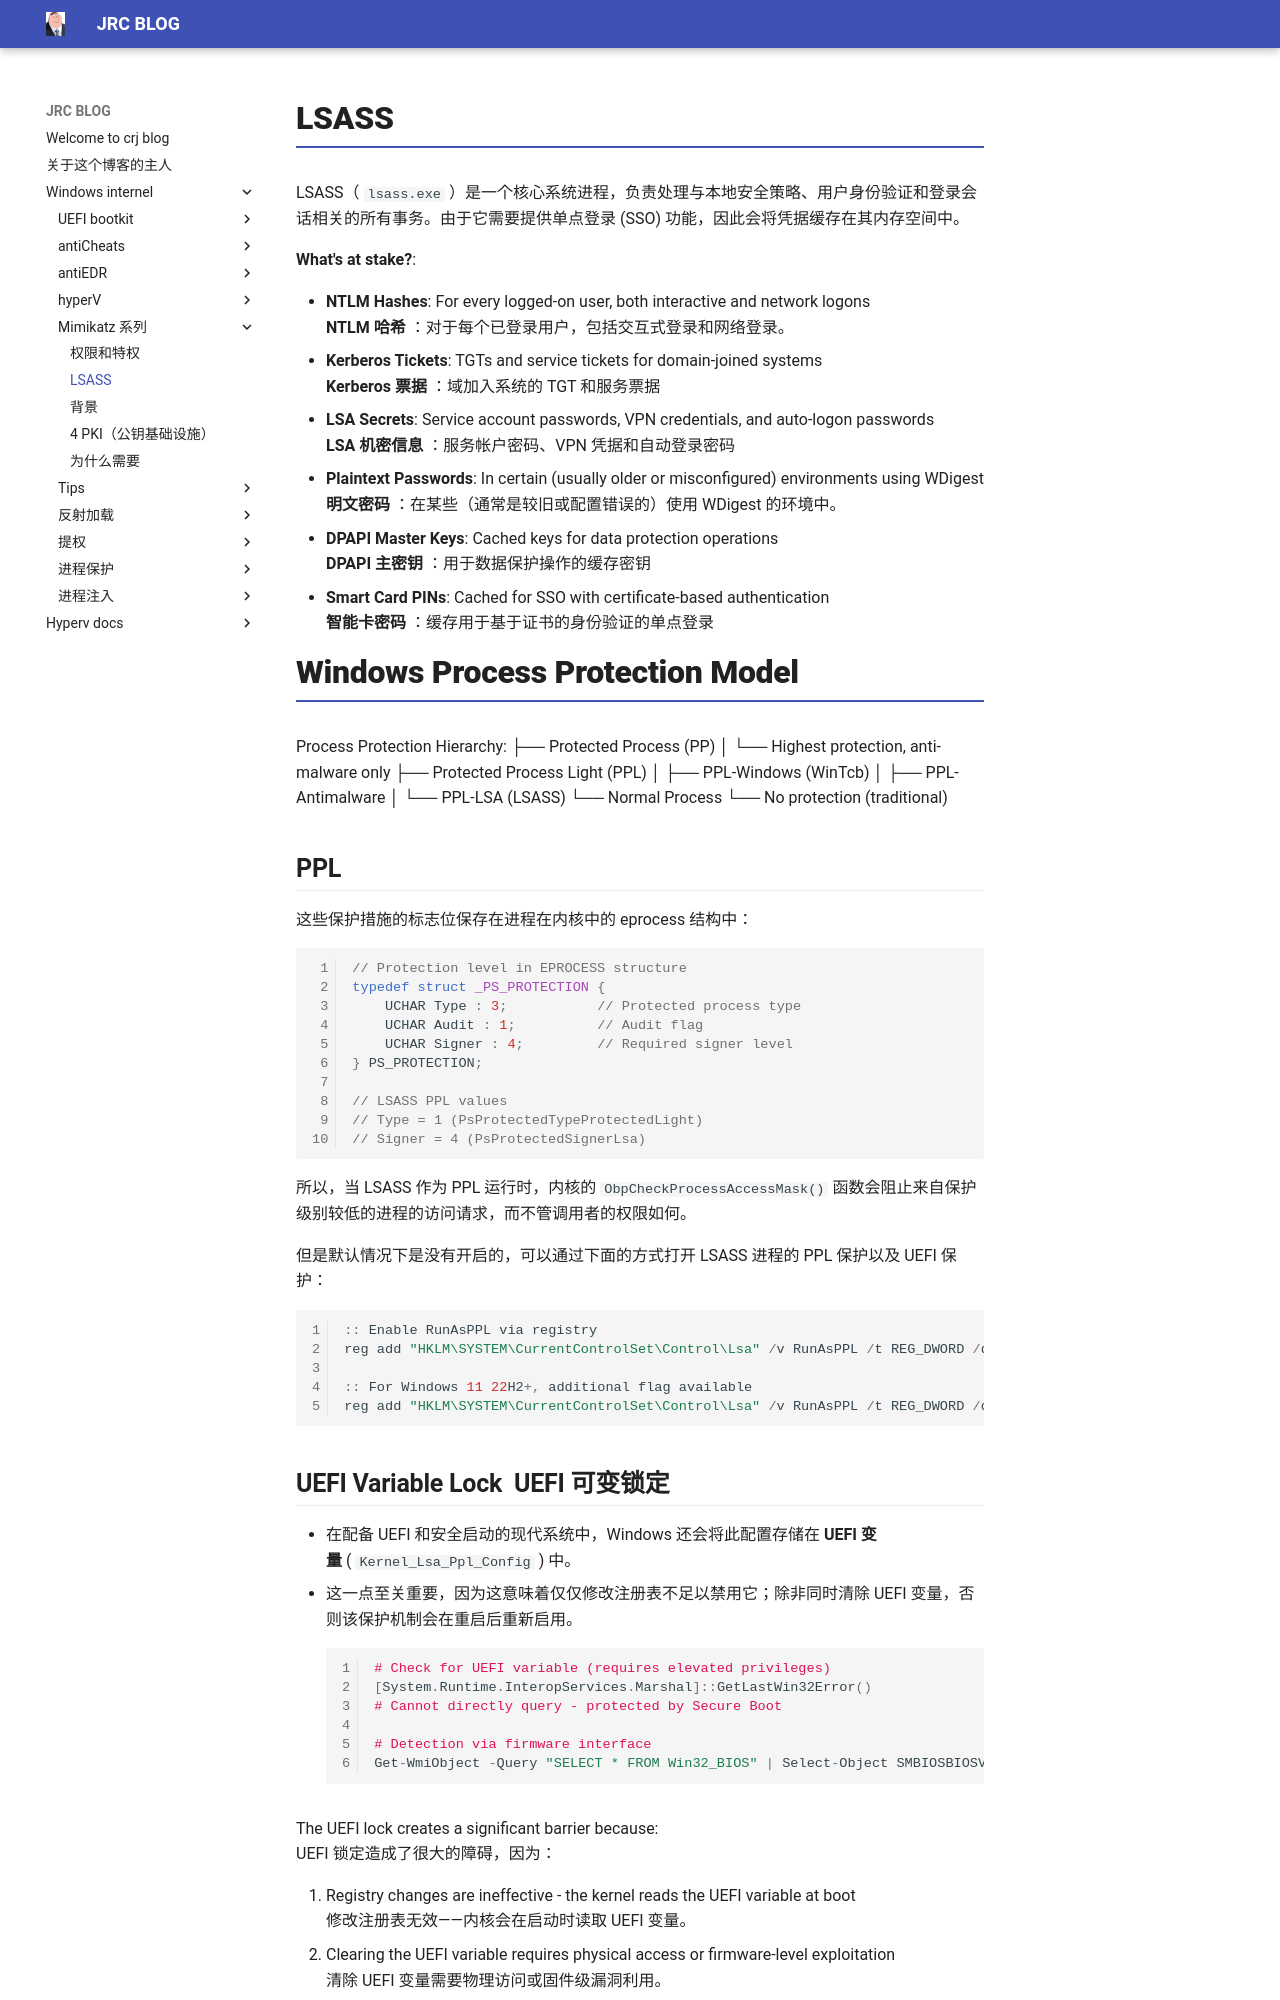

repository: crootkit/crootkit.github.io · page: Windows internel/mimikatz 系列/2 lsass/index.html · generator: mkdocs

# LSASS

LSASS（ `lsass.exe` ）是一个核心系统进程，负责处理与本地安全策略、用户身份验证和登录会话相关的所有事务。由于它需要提供单点登录 (SSO) 功能，因此会将凭据缓存在其内存空间中。

**What's at stake?**:  

- **NTLM Hashes**: For every logged-on user, both interactive and network logons  
    **NTLM 哈希** ：对于每个已登录用户，包括交互式登录和网络登录。
- **Kerberos Tickets**: TGTs and service tickets for domain-joined systems  
    **Kerberos 票据** ：域加入系统的 TGT 和服务票据
- **LSA Secrets**: Service account passwords, VPN credentials, and auto-logon passwords  
    **LSA 机密信息** ：服务帐户密码、VPN 凭据和自动登录密码
- **Plaintext Passwords**: In certain (usually older or misconfigured) environments using WDigest  
    **明文密码** ：在某些（通常是较旧或配置错误的）使用 WDigest 的环境中。
- **DPAPI Master Keys**: Cached keys for data protection operations  
    **DPAPI 主密钥** ：用于数据保护操作的缓存密钥
- **Smart Card PINs**: Cached for SSO with certificate-based authentication  
    **智能卡密码** ：缓存用于基于证书的身份验证的单点登录

# Windows Process Protection Model

Process Protection Hierarchy:
├── Protected Process (PP)
│   └── Highest protection, anti-malware only
├── Protected Process Light (PPL)
│   ├── PPL-Windows (WinTcb)
│   ├── PPL-Antimalware
│   └── PPL-LSA (LSASS)
└── Normal Process
    └── No protection (traditional)
## PPL

这些保护措施的标志位保存在进程在内核中的 eprocess 结构中：
``` c
// Protection level in EPROCESS structure
typedef struct _PS_PROTECTION {
    UCHAR Type : 3;           // Protected process type
    UCHAR Audit : 1;          // Audit flag
    UCHAR Signer : 4;         // Required signer level
} PS_PROTECTION;

// LSASS PPL values
// Type = 1 (PsProtectedTypeProtectedLight)
// Signer = 4 (PsProtectedSignerLsa)
```

所以，当 LSASS 作为 PPL 运行时，内核的 `ObpCheckProcessAccessMask()` 函数会阻止来自保护级别较低的进程的访问请求，而不管调用者的权限如何。

但是默认情况下是没有开启的，可以通过下面的方式打开 LSASS 进程的 PPL 保护以及 UEFI 保护：

``` c
:: Enable RunAsPPL via registry
reg add "HKLM\SYSTEM\CurrentControlSet\Control\Lsa" /v RunAsPPL /t REG_DWORD /d 1 /f

:: For Windows 11 22H2+, additional flag available
reg add "HKLM\SYSTEM\CurrentControlSet\Control\Lsa" /v RunAsPPL /t REG_DWORD /d 2 /f
```
